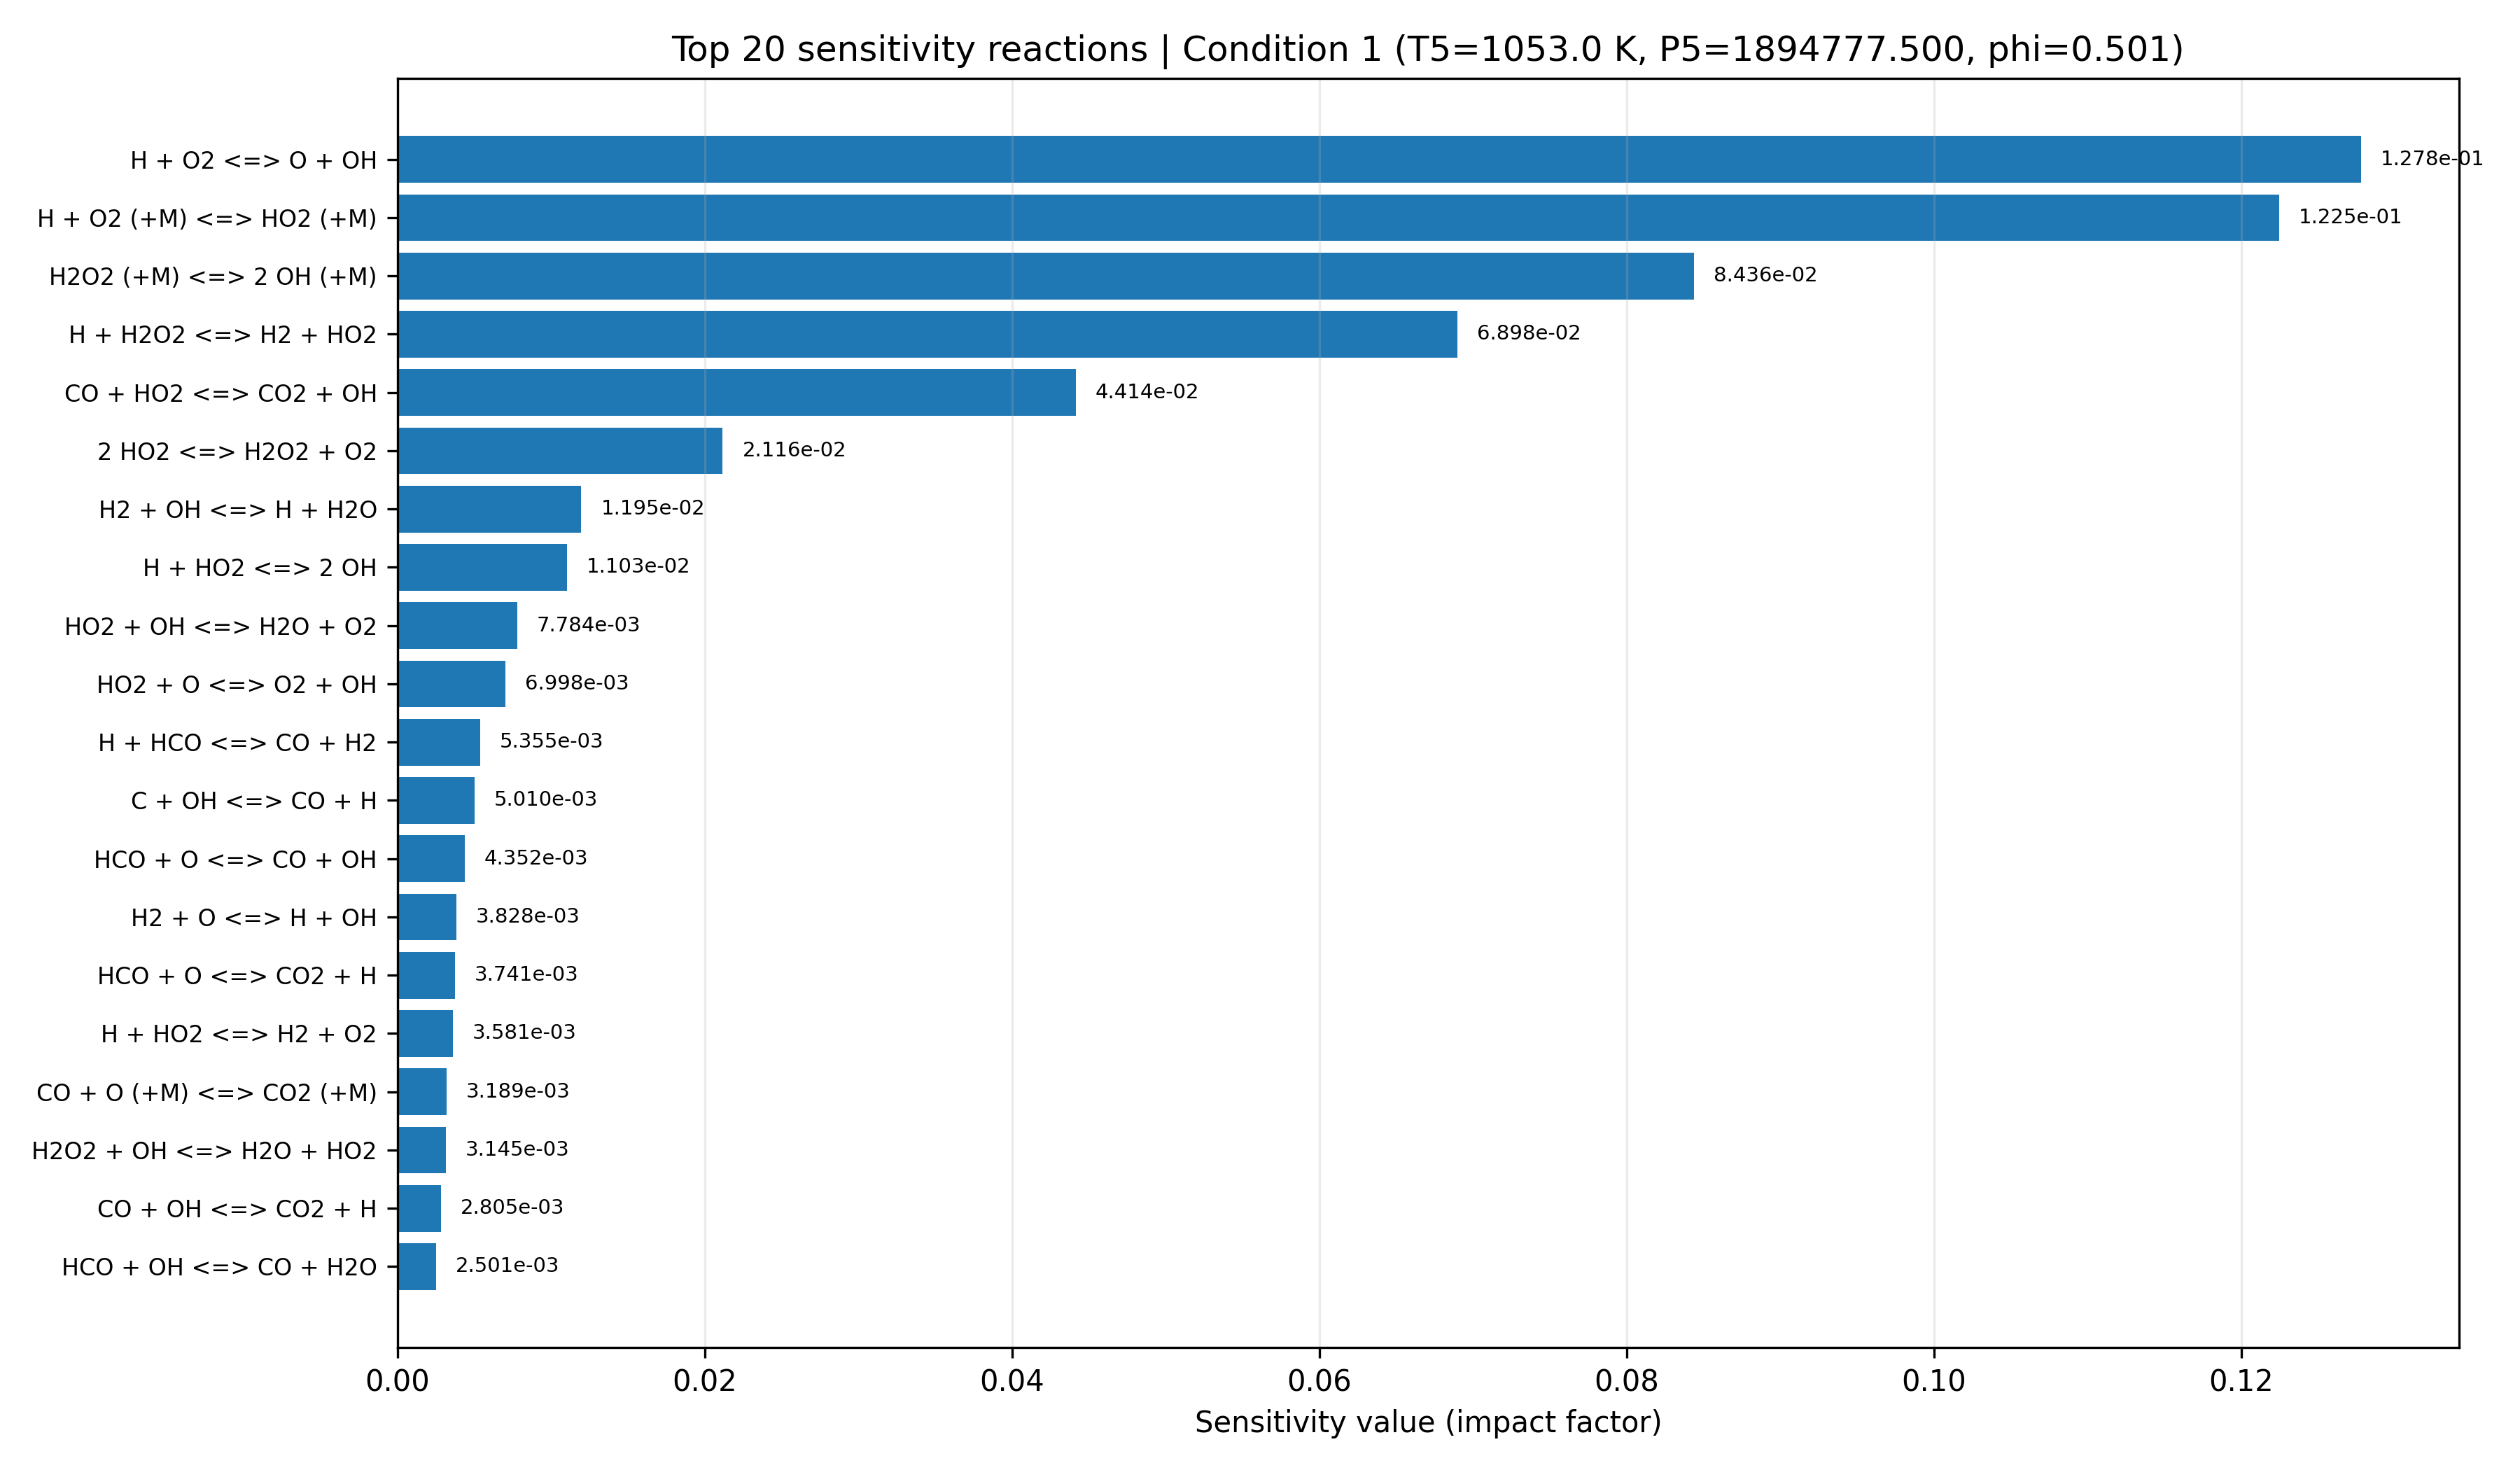

Values plotted in this chart, from the file beside it:
equation, if, low_impact, rank
H + O2 <=> O + OH, 0.1278, False, 1
H + O2 (+M) <=> HO2 (+M), 0.1225, False, 2
H2O2 (+M) <=> 2 OH (+M), 0.08436, False, 3
H + H2O2 <=> H2 + HO2, 0.06898, False, 4
CO + HO2 <=> CO2 + OH, 0.04414, False, 5
2 HO2 <=> H2O2 + O2, 0.02116, False, 6
H2 + OH <=> H + H2O, 0.01195, True, 7
H + HO2 <=> 2 OH, 0.01103, True, 8
HO2 + OH <=> H2O + O2, 0.007784, True, 9
HO2 + O <=> O2 + OH, 0.006998, True, 10
H + HCO <=> CO + H2, 0.005355, True, 11
C + OH <=> CO + H, 0.00501, True, 12
HCO + O <=> CO + OH, 0.004352, True, 13
H2 + O <=> H + OH, 0.003828, True, 14
HCO + O <=> CO2 + H, 0.003741, True, 15
H + HO2 <=> H2 + O2, 0.003581, True, 16
CO + O (+M) <=> CO2 (+M), 0.003189, True, 17
H2O2 + OH <=> H2O + HO2, 0.003145, True, 18
CO + OH <=> CO2 + H, 0.002805, True, 19
HCO + OH <=> CO + H2O, 0.002501, True, 20
O2 + OH* <=> O2 + OH, 0.002405, True, 21
2 HCO => 2 CO + H2, 0.00195, True, 22
OH + OH* <=> 2 OH, 0.001841, True, 23
HCO + M <=> CO + H + M, 0.001799, True, 24
OH* <=> OH, 0.001797, True, 25
H2O + OH* <=> H2O + OH, 0.001769, True, 26
2 O + M <=> O2 + M, 0.001606, True, 27
H + OH (+M) <=> H2O (+M), 0.001605, True, 28
CO + O2 <=> CO2 + O, 0.001506, True, 29
H + H2O2 <=> H2O + OH, 0.00122, True, 30
H2 + OH* <=> H2 + OH, 0.001145, True, 31
AR + OH* <=> AR + OH, 0.001091, True, 32
N2 + OH* <=> N2 + OH, 0.0006582, True, 33
H + OH* <=> H + OH, 0.0006377, True, 34
HCO + O2 <=> CO + HO2, 0.000519, True, 35
H2O2 + O <=> HO2 + OH, 0.0004064, True, 36
2 H + M <=> H2 + M, 0.0003657, True, 37
H + O + M <=> OH + M, 0.0002134, True, 38
C + O2 <=> CO + O, 0.0001441, True, 39
HCO + HO2 => CO2 + H + OH, 8.236395532984992e-05, True, 40
2 OH <=> H2O + O, 6.116596146912091e-05, True, 41
